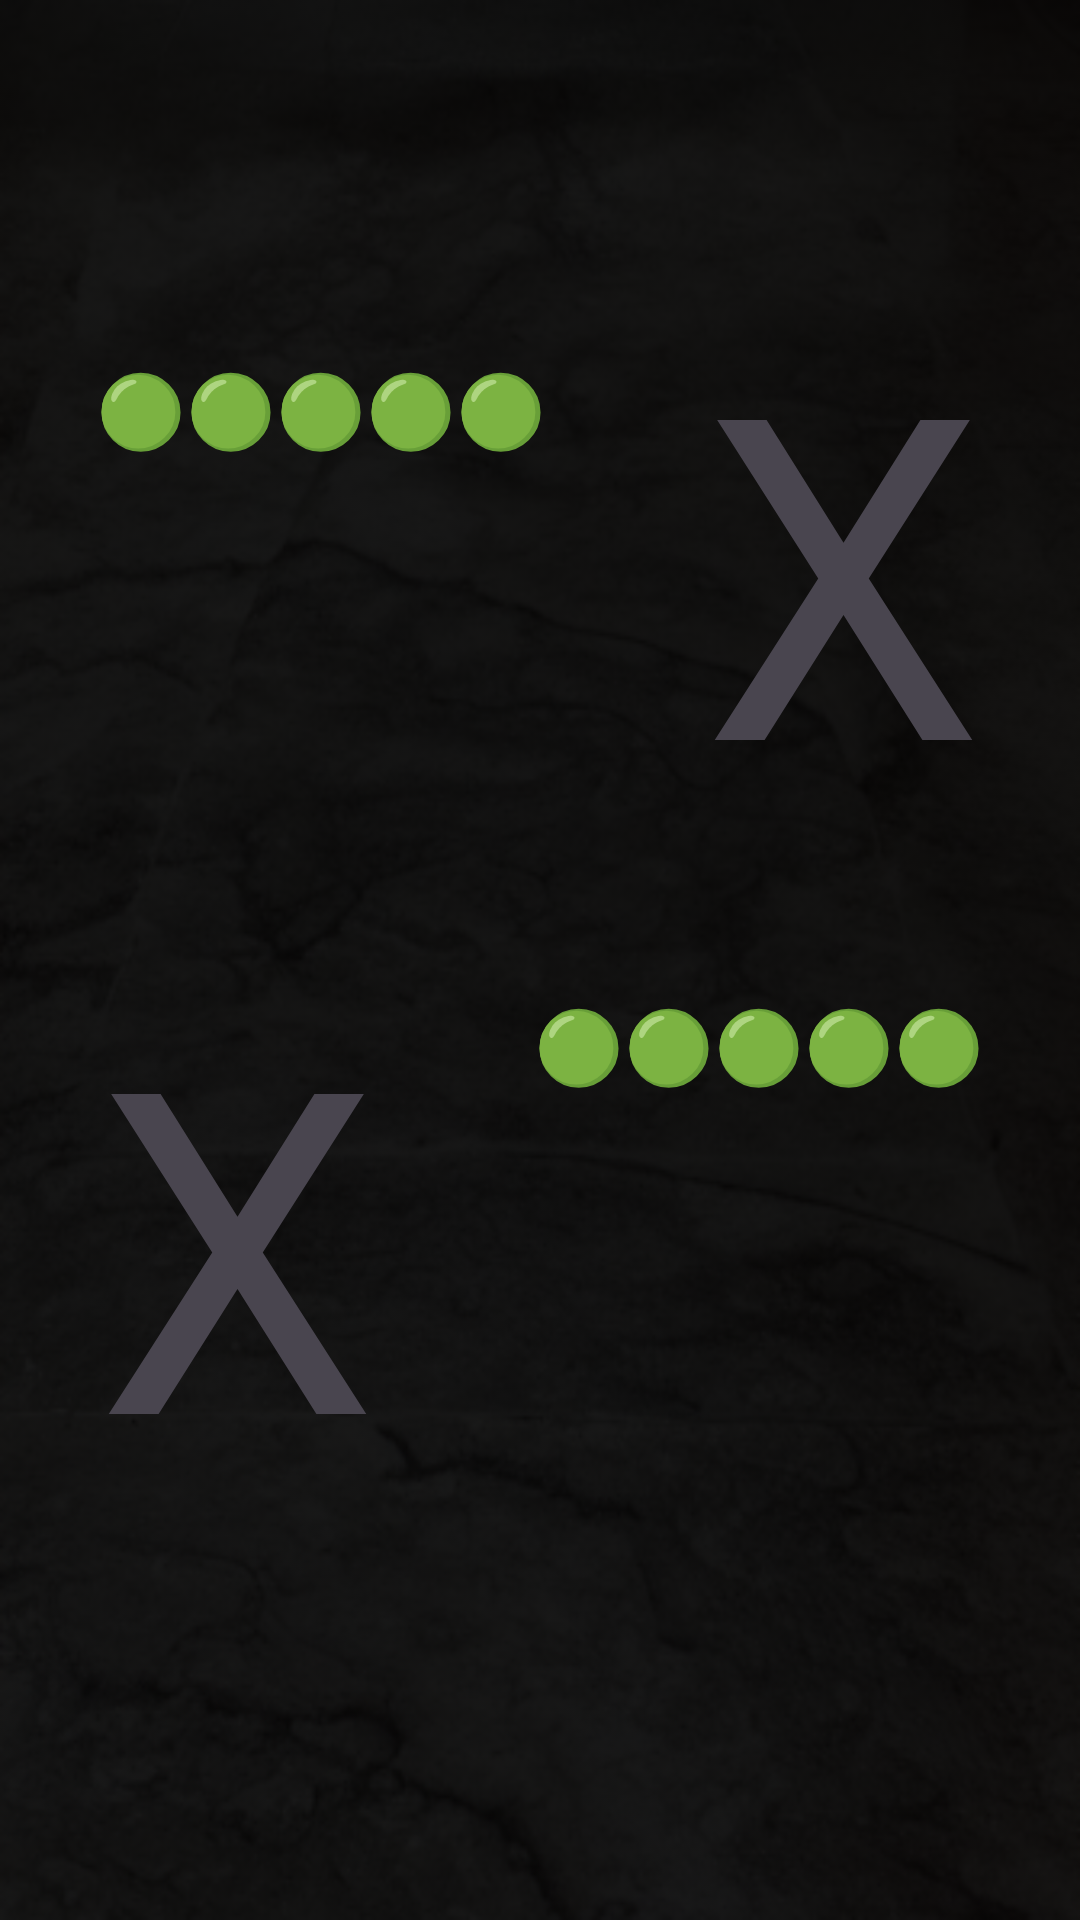

Reconstruct the res/layout file that produces this screen, plus the resources it refers to.
<!-- AndroidManifest.xml: application theme Theme.EmojiRPG -->
<!-- res/layout/activity_emoji_combat.xml -->
<?xml version="1.0" encoding="utf-8"?>
<androidx.constraintlayout.widget.ConstraintLayout xmlns:android="http://schemas.android.com/apk/res/android"
    xmlns:app="http://schemas.android.com/apk/res-auto"
    xmlns:tools="http://schemas.android.com/tools"
    android:layout_width="match_parent"
    android:layout_height="match_parent"

    android:background="@drawable/floor"
    android:backgroundTint="#E1000000"
    android:backgroundTintMode="src_over"
    tools:context=".EmojiCombatActivity">

    <LinearLayout
        android:id="@+id/linearLayoutAtaques"
        android:layout_width="0dp"
        android:layout_height="wrap_content"
        android:orientation="vertical"
        android:visibility="invisible"
        app:layout_constraintBottom_toBottomOf="parent"
        app:layout_constraintEnd_toEndOf="parent"
        app:layout_constraintStart_toStartOf="parent">

        <LinearLayout
            android:layout_width="match_parent"
            android:layout_height="wrap_content"
            android:orientation="horizontal">

            <Button
                android:id="@+id/atacckButton1"
                android:layout_width="wrap_content"
                android:layout_height="wrap_content"
                android:layout_weight="1"
                android:backgroundTint="#775C5C5C"
                android:text="Fight"
                android:textColor="#FFFFFF"
                app:cornerRadius="0dp" />

            <Button
                android:id="@+id/atacckButton2"
                android:layout_width="wrap_content"
                android:layout_height="wrap_content"
                android:layout_weight="1"
                android:backgroundTint="#775C5C5C"
                android:text="Catch"
                android:textColor="#FFFFFF"
                app:cornerRadius="0dp" />
        </LinearLayout>

        <LinearLayout
            android:layout_width="match_parent"
            android:layout_height="wrap_content"
            android:orientation="horizontal">

            <Button
                android:id="@+id/atacckButton3"
                android:layout_width="wrap_content"
                android:layout_height="wrap_content"
                android:layout_weight="1"
                android:backgroundTint="#775C5C5C"
                android:text="Change"
                android:textColor="#FFFFFF"
                app:cornerRadius="0dp" />

            <Button
                android:id="@+id/atacckButton4"
                android:layout_width="wrap_content"
                android:layout_height="wrap_content"
                android:layout_weight="1"
                android:backgroundTint="#775C5C5C"
                android:text="Run"
                android:textColor="#FFFFFF"
                app:cornerRadius="0dp" />

        </LinearLayout>

    </LinearLayout>

    <LinearLayout
        android:id="@+id/linearLayout"
        android:layout_width="0dp"
        android:layout_height="wrap_content"
        android:orientation="vertical"
        android:visibility="invisible"
        app:layout_constraintBottom_toBottomOf="parent"
        app:layout_constraintEnd_toEndOf="parent"
        app:layout_constraintStart_toStartOf="parent">

        <LinearLayout
            android:layout_width="match_parent"
            android:layout_height="wrap_content"
            android:orientation="horizontal">

            <Button
                android:id="@+id/attackButton"
                android:layout_width="wrap_content"
                android:layout_height="wrap_content"
                android:layout_weight="1"
                android:backgroundTint="#775C5C5C"
                android:text="Fight"
                android:textColor="#FFFFFF"
                app:cornerRadius="0dp" />

            <Button
                android:id="@+id/catchButton"
                android:layout_width="wrap_content"
                android:layout_height="wrap_content"
                android:layout_weight="1"
                android:backgroundTint="#775C5C5C"
                android:text="Catch"
                android:textColor="#FFFFFF"
                app:cornerRadius="0dp" />
        </LinearLayout>

        <LinearLayout
            android:layout_width="match_parent"
            android:layout_height="wrap_content"
            android:orientation="horizontal">

            <Button
                android:id="@+id/changeButton"
                android:layout_width="wrap_content"
                android:layout_height="wrap_content"
                android:layout_weight="1"
                android:backgroundTint="#775C5C5C"
                android:text="Change"
                android:textColor="#FFFFFF"
                app:cornerRadius="0dp" />

            <Button
                android:id="@+id/runButton"
                android:layout_width="wrap_content"
                android:layout_height="wrap_content"
                android:layout_weight="1"
                android:backgroundTint="#775C5C5C"
                android:text="Run"
                android:textColor="#FFFFFF"
                app:cornerRadius="0dp" />

        </LinearLayout>

    </LinearLayout>

    <TextView
        android:id="@+id/enemyTextView"
        android:layout_width="0dp"
        android:layout_height="0dp"
        android:layout_marginTop="32dp"
        android:layout_marginEnd="32dp"
        android:foregroundTint="#E10000"
        android:gravity="right|top"
        android:text="X"
        android:textSize="150dp"
        app:layout_constraintBottom_toTopOf="@+id/meTextView"
        app:layout_constraintEnd_toEndOf="parent"
        app:layout_constraintStart_toStartOf="parent"
        app:layout_constraintTop_toBottomOf="@+id/textView6" />

    <TextView
        android:id="@+id/meTextView"
        android:layout_width="0dp"
        android:layout_height="0dp"
        android:layout_marginStart="32dp"
        android:layout_marginBottom="32dp"
        android:gravity="bottom|left"
        android:text="X"
        android:textSize="150dp"
        app:layout_constraintBottom_toTopOf="@+id/linearLayout"
        app:layout_constraintEnd_toEndOf="parent"
        app:layout_constraintStart_toStartOf="parent"
        app:layout_constraintTop_toBottomOf="@+id/enemyTextView" />

    <TextView
        android:id="@+id/hpTextView"
        android:layout_width="wrap_content"
        android:layout_height="wrap_content"
        android:layout_marginStart="32dp"
        android:layout_marginTop="32dp"
        android:text="🟢🟢🟢🟢🟢"
        android:textSize="24dp"
        app:layout_constraintStart_toStartOf="parent"
        app:layout_constraintTop_toTopOf="@+id/enemyTextView" />

    <TextView
        android:id="@+id/hpmeTextView"
        android:layout_width="wrap_content"
        android:layout_height="wrap_content"
        android:layout_marginTop="32dp"
        android:layout_marginEnd="32dp"
        android:text="🟢🟢🟢🟢🟢"
        android:textSize="24dp"
        app:layout_constraintEnd_toEndOf="parent"
        app:layout_constraintTop_toTopOf="@+id/meTextView" />

    <TextView
        android:id="@+id/nameTextView"
        android:layout_width="wrap_content"
        android:layout_height="wrap_content"
        android:layout_marginBottom="8dp"
        android:textColor="#FFFFFF"
        android:textStyle="bold"
        android:visibility="invisible"
        app:layout_constraintBottom_toTopOf="@+id/hpmeTextView"
        app:layout_constraintEnd_toEndOf="@+id/hpmeTextView"
        app:layout_constraintStart_toStartOf="@+id/hpmeTextView" />

    <TextView
        android:id="@+id/estadoEnemyTextView"
        android:layout_width="59dp"
        android:layout_height="56dp"
        android:gravity="center|center_horizontal"
        android:textSize="34sp"
        android:visibility="invisible"
        app:layout_constraintBottom_toBottomOf="@+id/hpTextView"
        app:layout_constraintEnd_toEndOf="@+id/enemyTextView"
        app:layout_constraintStart_toEndOf="@+id/enemyTextView"
        app:layout_constraintTop_toTopOf="@+id/hpTextView"
        app:layout_constraintVertical_bias="0.39" />

    <TextView
        android:id="@+id/estadoMeTextView"
        android:layout_width="59dp"
        android:layout_height="56dp"
        android:gravity="center|center_horizontal"
        android:textSize="34sp"
        android:visibility="invisible"
        app:layout_constraintBottom_toBottomOf="@+id/hpmeTextView"
        app:layout_constraintEnd_toStartOf="@+id/meTextView"
        app:layout_constraintStart_toStartOf="@+id/meTextView"
        app:layout_constraintTop_toTopOf="@+id/hpmeTextView" />

    <TextView
        android:id="@+id/atackTextView"
        android:layout_width="319dp"
        android:layout_height="475dp"
        android:gravity="center"
        android:text="O"
        android:textSize="100dp"
        android:visibility="invisible"
        app:layout_constraintBottom_toBottomOf="@+id/meTextView"
        app:layout_constraintEnd_toEndOf="parent"
        app:layout_constraintStart_toStartOf="parent"
        app:layout_constraintTop_toTopOf="@+id/enemyTextView" />

    <TextView
        android:id="@+id/textView6"
        android:layout_width="0dp"
        android:layout_height="56dp"
        android:background="#00000000"
        android:gravity="center"
        android:textAlignment="center"
        android:textColor="#FFFFFF"
        android:textSize="34sp"
        android:textStyle="bold"
        app:layout_constraintEnd_toEndOf="parent"
        app:layout_constraintHorizontal_bias="0.0"
        app:layout_constraintStart_toStartOf="parent"
        app:layout_constraintTop_toTopOf="parent" />

</androidx.constraintlayout.widget.ConstraintLayout>
<!-- resources referenced by this layout -->
<resources>
  <!-- drawable floor: png bitmap (drawable, 310834 bytes) -->
  <style name="Theme.EmojiRPG" parent="Base.Theme.EmojiRPG" />
  <style name="Base.Theme.EmojiRPG" parent="Theme.Material3.DayNight.NoActionBar">
          
          
          <item name="android:colorPrimary">#000000</item>
          <item name="android:colorPrimaryDark">#000000</item>
      </style>
</resources>
